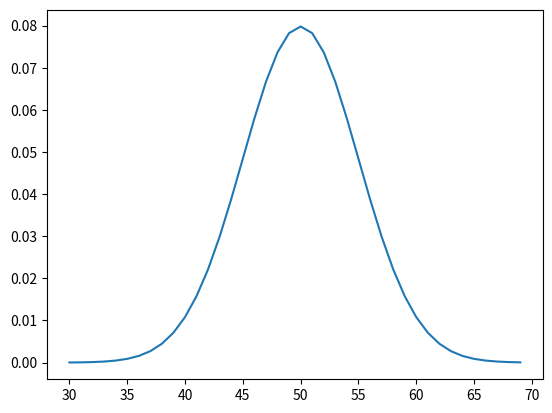

Generate this figure with matplotlib:
# idealized population distribution
from numpy import arange
from matplotlib import pyplot
from scipy.stats import norm
# x-axis for the plot
xaxis = arange(30, 70, 1)
# y-axis for the plot
yaxis = norm.pdf(xaxis, 50, 5)
# plot ideal population
pyplot.plot(xaxis, yaxis)
pyplot.show()